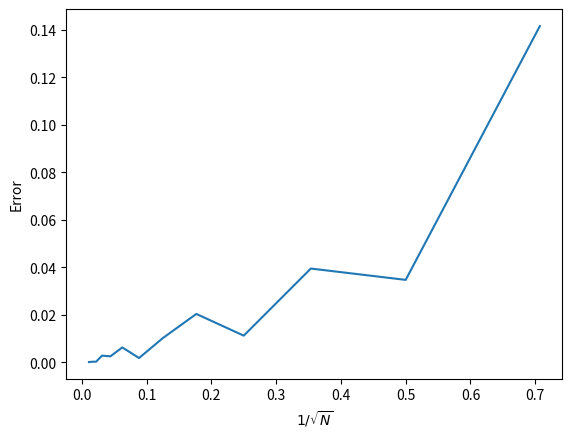

This chart was generated by the following Python code:
import numpy as np
import matplotlib.pyplot as plt

def function(args):
    return sum(args)**3.0
    
def montecarlo(func, a, b, n=10000):
    dim = 10
    ys = np.zeros(n)
    for i in range(n):
        xs = [(b-a)*np.random.rand()+a for j in range(dim)]
        ys[i] = func(xs)
    return ys.mean()*(b-a)**dim

def prom20(func, a, b, n=10000):
    ys = np.zeros(20)
    for i in range(20):
        ys[i] = montecarlo(func, a, b, n)
    return ys.mean()

print("Literal 1: %.3f"%prom20(function, 0, 2))

exponents = np.arange(1, 14)
N = 2**exponents
values = np.array([prom20(function, 0, 2, n) for n in N])
analytic = 1126400
error = abs(values - analytic)/analytic

plt.plot(N, values)
plt.xlabel('N')
plt.ylabel(r'$\int \cdots \int f(x_1, \cdots, x_{10}) dx_1 \cdots dx_{10}$')
plt.tight_layout()
plt.savefig('num_integral.pdf')
plt.close()

plt.plot(1/N**0.5, error)
plt.xlabel(r'$1/\sqrt{N}$')
plt.ylabel('Error')
plt.savefig('err_integral.pdf')
